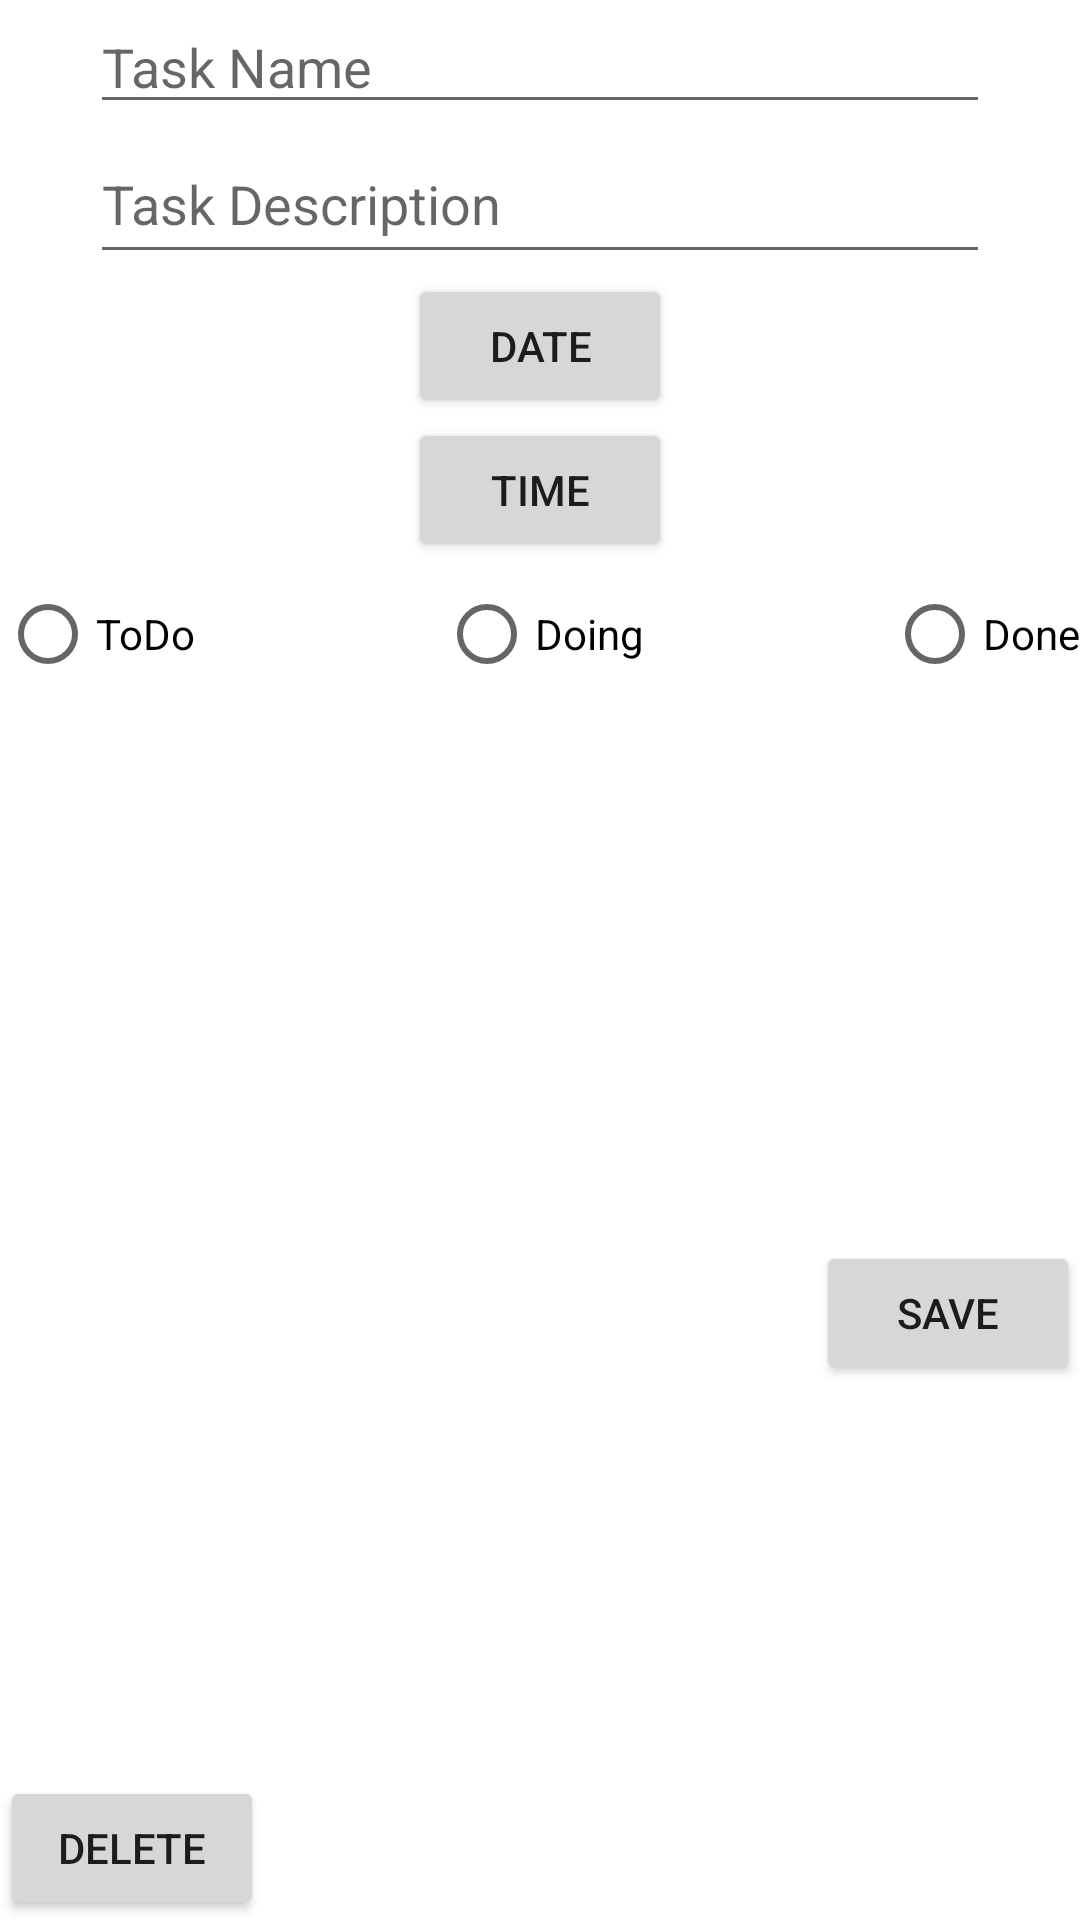

The Android layout XML behind this screen, and the referenced resources:
<!-- AndroidManifest.xml: application theme Theme.HomeWork153 -->
<!-- res/layout/dialogedit.xml -->
<?xml version="1.0" encoding="utf-8"?>
<androidx.constraintlayout.widget.ConstraintLayout xmlns:android="http://schemas.android.com/apk/res/android"
    xmlns:app="http://schemas.android.com/apk/res-auto"
    xmlns:tools="http://schemas.android.com/tools"
    android:layout_width="wrap_content"
    android:layout_height="wrap_content">

    <EditText
        android:id="@+id/taskName"
        android:layout_width="300dp"
        android:hint="Task Name"
        android:layout_height="wrap_content"
        app:layout_constraintEnd_toEndOf="parent"
        app:layout_constraintStart_toStartOf="parent"
        app:layout_constraintTop_toTopOf="parent" />

    <EditText
        android:id="@+id/taskDescription"
        android:layout_width="300dp"
        android:height="50dp"
        android:hint="Task Description"
        android:layout_height="wrap_content"
        app:layout_constraintEnd_toEndOf="parent"
        app:layout_constraintStart_toStartOf="parent"
        app:layout_constraintTop_toBottomOf="@+id/taskName" />

    <Button
        android:id="@+id/date"
        android:layout_width="wrap_content"
        android:layout_height="wrap_content"
        android:text="date"
        app:layout_constraintEnd_toEndOf="parent"
        app:layout_constraintStart_toStartOf="parent"
        app:layout_constraintTop_toBottomOf="@+id/taskDescription" />

    <Button
        android:id="@+id/time"
        android:layout_width="wrap_content"
        android:layout_height="wrap_content"
        android:text="time"
        app:layout_constraintEnd_toEndOf="parent"
        app:layout_constraintStart_toStartOf="parent"
        app:layout_constraintTop_toBottomOf="@+id/date" />


    <RadioButton
        android:id="@+id/ToDo"
        android:layout_width="wrap_content"
        android:layout_height="wrap_content"
        android:text="ToDo"
        app:layout_constraintStart_toStartOf="parent"
        app:layout_constraintTop_toBottomOf="@+id/time" />

    <RadioButton
        android:id="@+id/Doing"
        android:layout_width="wrap_content"
        android:layout_height="wrap_content"
        android:text="Doing"
        app:layout_constraintBottom_toBottomOf="@+id/ToDo"
        app:layout_constraintEnd_toStartOf="@+id/Done"
        app:layout_constraintStart_toEndOf="@+id/ToDo"
        app:layout_constraintTop_toTopOf="@+id/ToDo" />

    <RadioButton
        android:id="@+id/Done"
        android:layout_width="wrap_content"
        android:layout_height="wrap_content"
        android:text="Done"
        app:layout_constraintBottom_toBottomOf="@+id/Doing"
        app:layout_constraintEnd_toEndOf="parent"
        app:layout_constraintTop_toTopOf="@+id/Doing" />

    <Button
        android:id="@+id/Save"
        android:layout_width="wrap_content"
        android:layout_height="wrap_content"
        android:text="Save"
        app:layout_constraintBottom_toBottomOf="parent"
        app:layout_constraintEnd_toEndOf="parent"
        app:layout_constraintTop_toBottomOf="@+id/Doing" />

    <Button
        android:id="@+id/delete"
        android:layout_width="wrap_content"
        android:layout_height="wrap_content"
        android:text="delete"
        app:layout_constraintBottom_toBottomOf="parent"
        app:layout_constraintStart_toStartOf="parent" />


</androidx.constraintlayout.widget.ConstraintLayout>
<!-- resources referenced by this layout -->
<resources>
  <style name="Theme.HomeWork153" parent="Theme.MaterialComponents.DayNight.DarkActionBar">
          
          <item name="colorPrimary">@color/purple_500</item>
          <item name="colorPrimaryVariant">@color/purple_700</item>
          <item name="colorOnPrimary">@color/white</item>
          
          <item name="colorSecondary">@color/teal_200</item>
          <item name="colorSecondaryVariant">@color/teal_700</item>
          <item name="colorOnSecondary">@color/black</item>
          
          <item name="android:statusBarColor">?attr/colorPrimaryVariant</item>
          
      </style>
  <!-- not gathered from this repository: default colours our renderer supplied (Android Studio template values) -->
  <color name="purple_500">#FF6200EE</color>
  <color name="purple_700">#FF3700B3</color>
  <color name="teal_200">#FF03DAC5</color>
  <color name="teal_700">#FF018786</color>
  <color name="black">#FF000000</color>
  <color name="white">#FFFFFFFF</color>
</resources>
